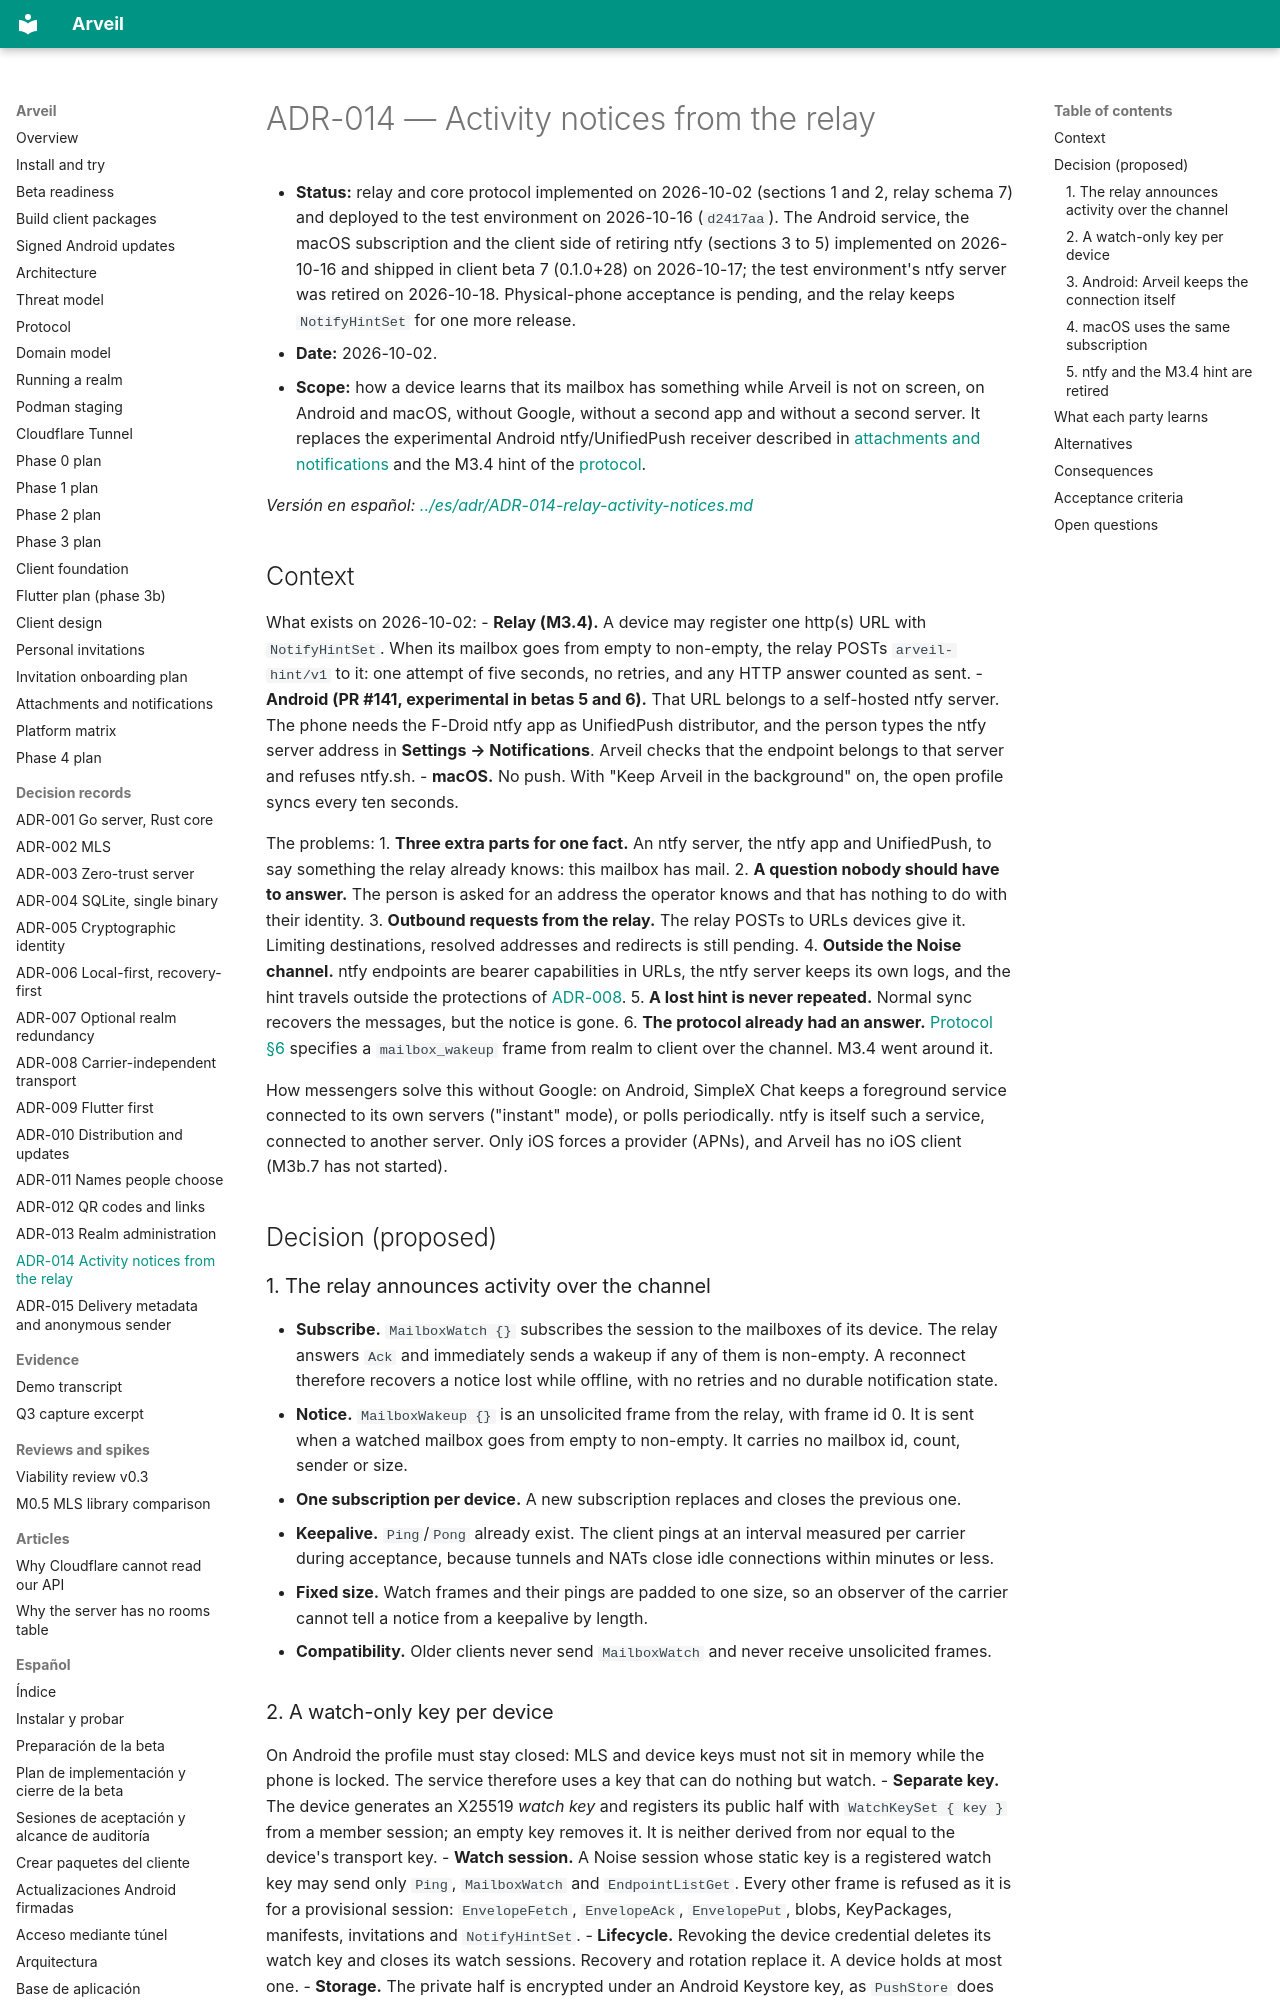

repository: Ulzuhan/arveil · page: adr/ADR-014-relay-activity-notices/index.html · generator: mkdocs

# ADR-014 — Activity notices from the relay

- **Status:** relay and core protocol implemented on 2026-10-02 (sections 1 and 2, relay schema 7) and deployed to the test environment on 2026-10-16 (`d2417aa`). The Android service, the macOS subscription and the client side of retiring ntfy (sections 3 to 5) implemented on 2026-10-16 and shipped in client beta 7 (0.1.0+28) on 2026-10-17; the test environment's ntfy server was retired on 2026-10-18. Physical-phone acceptance is pending, and the relay keeps `NotifyHintSet` for one more release.
- **Date:** 2026-10-02.
- **Scope:** how a device learns that its mailbox has something while Arveil is not on screen, on Android and macOS, without Google, without a second app and without a second server. It replaces the experimental Android ntfy/UnifiedPush receiver described in [attachments and notifications](../CLIENT_FILES_NOTIFICATIONS.md) and the M3.4 hint of the [protocol](../PROTOCOL.md).

*Versión en español: [../es/adr/ADR-014-relay-activity-notices.md](../es/adr/ADR-014-relay-activity-notices.md)*

## Context

What exists on 2026-10-02:
- **Relay (M3.4).** A device may register one http(s) URL with `NotifyHintSet`. When its mailbox goes from empty to non-empty, the relay POSTs `arveil-hint/v1` to it: one attempt of five seconds, no retries, and any HTTP answer counted as sent.
- **Android (PR #141, experimental in betas 5 and 6).** That URL belongs to a self-hosted ntfy server. The phone needs the F-Droid ntfy app as UnifiedPush distributor, and the person types the ntfy server address in **Settings → Notifications**. Arveil checks that the endpoint belongs to that server and refuses ntfy.sh.
- **macOS.** No push. With "Keep Arveil in the background" on, the open profile syncs every ten seconds.

The problems:
1. **Three extra parts for one fact.** An ntfy server, the ntfy app and UnifiedPush, to say something the relay already knows: this mailbox has mail.
2. **A question nobody should have to answer.** The person is asked for an address the operator knows and that has nothing to do with their identity.
3. **Outbound requests from the relay.** The relay POSTs to URLs devices give it. Limiting destinations, resolved addresses and redirects is still pending.
4. **Outside the Noise channel.** ntfy endpoints are bearer capabilities in URLs, the ntfy server keeps its own logs, and the hint travels outside the protections of [ADR-008](ADR-008-carrier-independent-transport.md).
5. **A lost hint is never repeated.** Normal sync recovers the messages, but the notice is gone.
6. **The protocol already had an answer.** [Protocol §6](../PROTOCOL.md#channel-frame-catalog) specifies a `mailbox_wakeup` frame from realm to client over the channel. M3.4 went around it.

How messengers solve this without Google: on Android, SimpleX Chat keeps a foreground service connected to its own servers ("instant" mode), or polls periodically. ntfy is itself such a service, connected to another server. Only iOS forces a provider (APNs), and Arveil has no iOS client (M3b.7 has not started).

## Decision (proposed)

### 1. The relay announces activity over the channel

- **Subscribe.** `MailboxWatch {}` subscribes the session to the mailboxes of its device. The relay answers `Ack` and immediately sends a wakeup if any of them is non-empty. A reconnect therefore recovers a notice lost while offline, with no retries and no durable notification state.
- **Notice.** `MailboxWakeup {}` is an unsolicited frame from the relay, with frame id 0. It is sent when a watched mailbox goes from empty to non-empty. It carries no mailbox id, count, sender or size.
- **One subscription per device.** A new subscription replaces and closes the previous one.
- **Keepalive.** `Ping`/`Pong` already exist. The client pings at an interval measured per carrier during acceptance, because tunnels and NATs close idle connections within minutes or less.
- **Fixed size.** Watch frames and their pings are padded to one size, so an observer of the carrier cannot tell a notice from a keepalive by length.
- **Compatibility.** Older clients never send `MailboxWatch` and never receive unsolicited frames.
